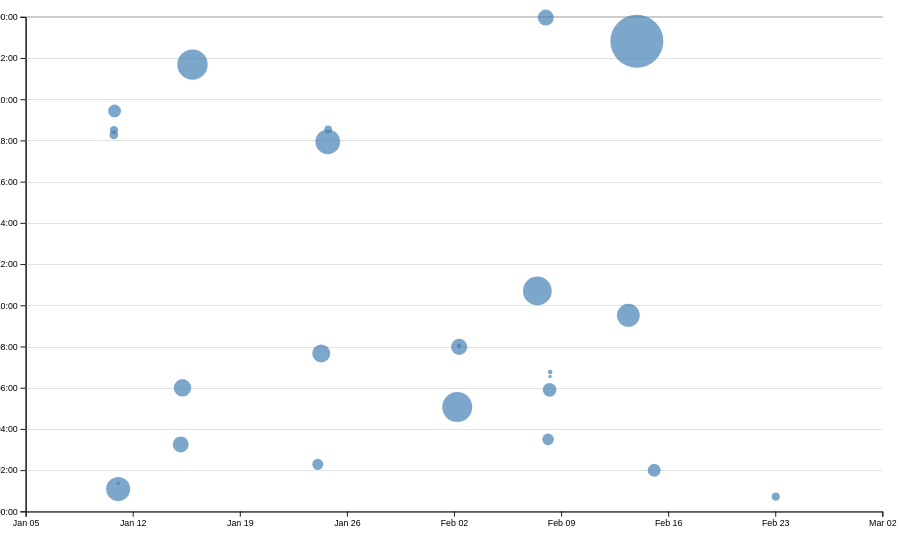
D3 v7 page, settled after 480 driven frames (8 s of simulated time); the page loaded 1 data file(s).


// ── ../global.js
console.log('IT’S ALIVE!');

const ARE_WE_HOME = document.documentElement.classList.contains('home');

function $$(selector, context = document) {
  return Array.from(context.querySelectorAll(selector));
}

  

let pages = [
    { url: '', title: 'Home' },
    { url: 'projects/', title: 'Projects' },
    { url: 'resume/', title: 'Resume'},
    { url: 'contact/', title: 'Contact'},
    { url: 'meta/', title: 'Meta'},
    { url: 'https://github.com/YooNice100', title: 'GitHub'}

  ];

let nav = document.createElement('nav');
document.body.prepend(nav);

for (let p of pages) {
    let url = p.url;
    let title = p.title;
    // TODO create link and add it to nav
    url = !ARE_WE_HOME && !url.startsWith('http') ? '../' + url : url;


    // nav.insertAdjacentHTML('beforeend', `<a href="${url}">${title}</a>`);
    let a = document.createElement('a');
    a.href = url;
    a.textContent = title;
    // nav.append(a);

    if (a.host === location.host && a.pathname === location.pathname) {
        a.classList.add('current');
      }

    if (a.host !== location.host){
      a.target = '_blank'
    }

    nav.append(a);
  }


document.body.insertAdjacentHTML(
  'afterbegin',
  `
	<label class="color-scheme">
		Theme:
		<select>
			<!-- TODO add <option> elements here -->
      <option value = "light dark">Automatic</option>
      <option value = "light">Light</option>
      <option value = "dark">Dark</option>
		</select>
	</label>`
);

const select = document.querySelector('.color-scheme select');


function setColorScheme(colorScheme) {
  document.documentElement.style.setProperty('color-scheme', colorScheme);
  localStorage.colorScheme = colorScheme;
}

if ("colorScheme" in localStorage) {
  const savedColorScheme = localStorage.colorScheme;
  setColorScheme(savedColorScheme);
  select.value = savedColorScheme;

} 



select.addEventListener('input', function (event){
  console.log('color scheme changed to', event.target.value);
  // document.documentElement.style.setProperty('color-scheme', event.target.value);
  setColorScheme(event.target.value)

});



export async function fetchJSON(url) {
  try {
      // Fetch the JSON file from the given URL
      const response = await fetch(url);


      if (!response.ok) {
        throw new Error(`Failed to fetch projects: ${response.statusText}`);
    }
    return await response.json();


  } catch (error) {
      console.error('Error fetching or parsing JSON data:', error);
      return null;
  }
}



export function renderProjects(projects, containerElement, headingLevel = 'h2') {
  // Your code will go here


  if (!containerElement || !(containerElement instanceof HTMLElement)) {
    console.error('Invalid container element')
    return;
  }
  const validHeadings = ['h1', 'h2', 'h3', 'h4', 'h5', 'h6'];
  if (!validHeadings.includes(headingLevel)){
    console.warn('Invalid heading level: ${headingLevel}. Set to h2')
    headingLevel = 'h2'
  }

  const titleElement = document.querySelector('.projects-title');
  if(titleElement){
    titleElement.textContent = `${projects.length} Projects`;
  }

  containerElement.innerHTML = '';


  projects.forEach(project=> {
    const article = document.createElement('article');

    const heading = document.createElement(headingLevel);
    heading.textContent = project.title || 'Untitled Project';

    const img = document.createElement('img');
    img.src = project.image?.trim() || 'placeholder.png';
    img.alt = project.title?.trim() || 'Project image';

    const descriptionContainer = document.createElement('div');

    const description = document.createElement('p');
    description.textContent = project.description || 'No description';

    const year = document.createElement('p');
    year.textContent = project.year || 'No Year'

    descriptionContainer.append(description);
    descriptionContainer.append(year);

    article.appendChild(heading);
    article.appendChild(img);
    article.appendChild(descriptionContainer);
    // article.appendChild(year);

    // article.innerHTML = `
    // <h3>${project.title}</h3>
    // <img src="${project.image}" alt="${project.title}">
    // <p>${project.description}</p>
    // `;

    containerElement.appendChild(article);
  });
  

}

export async function fetchGithubData(username) {
  return fetchJSON(`https://api.github.com/users/${username}`);
}

// ── main.js
console.log('main.js is loaded')

let data = [];

// let commits = d3.groups(data, (d) => d.commit);
let commits = [];
console.log(commits)
let xScale, yScale;

// async function loadData() {
//   data = await d3.csv('loc.csv');
//   console.log(data);
// }

async function loadData() {
    data = await d3.csv('loc.csv', (row) => ({
      ...row,
      line: Number(row.line), // or just +row.line
      depth: Number(row.depth),
      length: Number(row.length),
      date: new Date(row.date + 'T00:00' + row.timezone),
      datetime: new Date(row.datetime),
    }));
    // processCommits();
    displayStats();
    console.log(commits);
  }


  function processCommits() {
    commits = d3
      .groups(data, (d) => d.commit)
      .map(([commit, lines]) => {
        let first = lines[0];
        let { author, date, time, timezone, datetime } = first;
        let ret = {
          id: commit,
          url: 'https://github.com/vis-society/lab-7/commit/' + commit,
          author,
          date,
          time,
          timezone,
          datetime,
          hourFrac: datetime.getHours() + datetime.getMinutes() / 60,
          totalLines: lines.length,
        };
  
        Object.defineProperty(ret, 'lines', {
          value: lines,
          // What other options do we need to set?
          // Hint: look up configurable, writable, and enumerable
          writable: false,
          configurable: false,
          enumerable: false,
        });
  
        return ret;
      });
  }




  function displayStats() {
    // Process commits first
    processCommits();
  
    // Create the dl element
    const dl = d3.select('#stats').append('dl').attr('class', 'stats');
  
    // Add total LOC
    dl.append('dt').html('Total <abbr title="Lines of code">LOC</abbr>');
    dl.append('dd').text(data.length);
  
    // Add total commits
    dl.append('dt').text('Total commits');
    dl.append('dd').text(commits.length);
  
    // Add more stats as needed...
    // Number of files
    const numFiles = d3.groups(data, d=> d.file).length;
    dl.append('dt').text('Number of files');
    dl.append('dd').text(numFiles);

    // Average file length
    // const averageFileLength = d3.max(data, d=> d.length);
    // dl.append('dt').text('Average file length');
    // dl.append('dd').text(averageFileLength);

    


    const fileLengths = d3.rollups(
        data,
        (v) => d3.sum(v, (d) => d.length),
        (d) => d.file
      );

    const averageLineLength = d3.mean(fileLengths, (d) => d[1]);
    dl.append('dt').text('Average line length');
    dl.append('dd').text(averageLineLength);
    
    // Average file line length
    const averageFileLength = d3.mean(fileLengths, (d) => d[1]);

    dl.append('dt').text('Average file length');
    dl.append('dd').text(averageFileLength);
    
    
    const workByPeriod = d3.rollups(
        data,
        (v) => v.length,
        (d) => new Date(d.datetime).toLocaleString('en', { dayPeriod: 'short' })
      );
    
    
    const maxPeriod = d3.greatest(workByPeriod, (d) => d[1])?.[0];

    dl.append('dt').text('Max Work Period');
    dl.append('dd').text(maxPeriod);
  

  }

function createScatterplot() {
    const width = 1000;
    const height = 600;
    const margin = { top: 10, right: 10, bottom: 30, left: 20 };


    const usableArea = {
        top: margin.top,
        right: width - margin.right,
        bottom: height - margin.bottom,
        left: margin.left,
        width: width - margin.left - margin.right,
        height: height - margin.top - margin.bottom,
      };

    
    const svg = d3
  .select('#chart')
  .append('svg')
  .attr('viewBox', `0 0 ${width} ${height}`)
  .style('overflow', 'visible');


   xScale = d3
      .scaleTime()
      .domain(d3.extent(commits, (d) => d.datetime))
      .range([usableArea.left, usableArea.right])
      .nice();
      


  yScale = d3.scaleLinear().domain([0, 24]).range([usableArea.bottom, usableArea.top]);

 
const dots = svg.append('g').attr('class', 'dots');

const [minLines, maxLines] = d3.extent(commits, (d) => d.totalLines);

const sortedCommits = d3.sort(commits, (d) => -d.totalLines);

const rScale = d3
  .scaleSqrt() // Change only this line
  .domain([minLines, maxLines])
  .range([2, 30]);

  // Add gridlines BEFORE the axes
const gridlines = svg
.append('g')
.attr('class', 'gridlines')
.attr('transform', `translate(${usableArea.left}, 0)`);

// Create gridlines as an axis with no labels and full-width ticks
gridlines.call(d3.axisLeft(yScale).tickFormat('').tickSize(-usableArea.width));

  dots
  .selectAll('circle')
  .data(sortedCommits)
  .join('circle')
  .attr('cx', (d) => xScale(d.datetime))
  .attr('cy', (d) => yScale(d.hourFrac))
  .attr('r', (d) => rScale(d.totalLines))
//   .attr('r', 5)
  .attr('fill', 'steelblue')
  .style('fill-opacity', 0.7) // Add transparency for overlapping dots
  .on('mouseenter', (event, sortedCommits) => {
    d3.select(event.currentTarget).style('fill-opacity', 1);
    updateTooltipContent(sortedCommits);
    updateTooltipVisibility(true);
    updateTooltipPosition(event);
    // console.log('Hovered on commit:', commit.id)
  })
  .on('mouseleave', (event) => {
    d3.select(event.currentTarget).style('fill-opacity', 0.7); 
    updateTooltipContent({});
    updateTooltipVisibility(false);
  });

  const xAxis = d3.axisBottom(xScale);
  const yAxis = d3
  .axisLeft(yScale)
  .tickFormat((d) => String(d % 24).padStart(2, '0') + ':00');

// Add X axis
svg
  .append('g')
  .attr('transform', `translate(0, ${usableArea.bottom})`)
  .call(xAxis);

// Add Y axis
svg
  .append('g')
  .attr('transform', `translate(${usableArea.left}, 0)`)
  .call(yAxis);



}



function updateTooltipVisibility(isVisible) {
    const tooltip = document.getElementById('commit-tooltip');
    tooltip.hidden = !isVisible;
  }

  function updateTooltipPosition(event) {
    const tooltip = document.getElementById('commit-tooltip');
    tooltip.style.left = `${event.clientX}px`;
    tooltip.style.top = `${event.clientY}px`;
  }

  function updateTooltipContent(commit) {
    const link = document.getElementById('commit-link');
    const date = document.getElementById('commit-date');
    const time = document.getElementById('commit-time');
    const author = document.getElementById('commit-author');
    const lines = document.getElementById('commit-lines');
  
    if (Object.keys(commit).length === 0) return;
    console.log(Object.keys(commit).length)
    link.href = commit.url;
    link.textContent = commit.id;
    date.textContent = commit.datetime?.toLocaleString('en', {
      dateStyle: 'full',
    });
    
    time.textContent = commit.time;
    author.textContent = commit.author;
    lines.textContent = commit.totalLines;

  }

  let brushSelection = null;

  function brushSelector() {
    const svg = document.querySelector('svg');
    d3.select(svg).call(d3.brush().on('start brush end', brushed));
    d3.select(svg).selectAll('.dots, .overlay ~ *').raise();
  }


  

  function isCommitSelected(commit) {
    if (!brushSelection) {
      return false;
    }
    // TODO: return true if commit is within brushSelection
    // and false if not
    const min = { x: brushSelection[0][0], y: brushSelection[0][1] }; 
    const max = { x: brushSelection[1][0], y: brushSelection[1][1] }; 
    const x = xScale(commit.date); 
    const y = yScale(commit.hourFrac); 

    return x >= min.x && x <= max.x && y >= min.y && y <= max.y; 
  }
  
  function updateSelection() {
    // Update visual state of dots based on selection
    d3.selectAll('circle').classed('selected', (d) => isCommitSelected(d));
  }

  function updateSelectionCount() {
    const selectedCommits = brushSelection
      ? commits.filter(isCommitSelected)
      : [];
  
    const countElement = document.getElementById('selection-count');
    countElement.textContent = `${
      selectedCommits.length || 'No'
    } commits selected`;
  
    return selectedCommits;
  }

  function updateLanguageBreakdown() {
    const selectedCommits = brushSelection
      ? commits.filter(isCommitSelected)
      : [];
    const container = document.getElementById('language-breakdown');
  
    if (selectedCommits.length === 0) {
      container.innerHTML = '';
      return;
    }
    const requiredCommits = selectedCommits.length ? selectedCommits : commits;
    const lines = requiredCommits.flatMap((d) => d.lines);
  
    // Use d3.rollup to count lines per language
    const breakdown = d3.rollup(
      lines,
      (v) => v.length,
      (d) => d.type
    );
  
    // Update DOM with breakdown
    container.innerHTML = '';
  
    for (const [language, count] of breakdown) {
      const proportion = count / lines.length;
      const formatted = d3.format('.1~%')(proportion);
  
      container.innerHTML += `
              <dt>${language}</dt>
              <dd>${count} lines (${formatted})</dd>
          `;
    }
  
    return breakdown;
  }

  function brushed(event) {
    brushSelection = event.selection;
    updateSelection();
    updateSelectionCount();
    updateLanguageBreakdown();
  }


document.addEventListener('DOMContentLoaded', async () => {
  await loadData();
  createScatterplot();
  brushSelector();
});



### data: loc.csv
file, line, type, commit, author, date, time, timezone, datetime, depth, length
style.css, 1, css, 9de9d601, Eunice, 2025-01-24, 09:56:05, -08:00, 2025-01-24T09:56:05-08:00, 0, 5
style.css, 2, css, 9de9d601, Eunice, 2025-01-24, 09:56:05, -08:00, 2025-01-24T09:56:05-08:00, 0, 24
style.css, 3, css, 9de9d601, Eunice, 2025-01-24, 09:56:05, -08:00, 2025-01-24T09:56:05-08:00, 0, 0
style.css, 4, css, 9de9d601, Eunice, 2025-01-24, 09:56:05, -08:00, 2025-01-24T09:56:05-08:00, 0, 0
style.css, 5, css, d633a4bb, YooNice100, 2025-01-10, 10:30:35, -08:00, 2025-01-10T10:30:35-08:00, 0, 5
style.css, 6, css, d633a4bb, YooNice100, 2025-01-10, 10:30:35, -08:00, 2025-01-10T10:30:35-08:00, 0, 44
style.css, 7, css, d633a4bb, YooNice100, 2025-01-10, 10:30:35, -08:00, 2025-01-10T10:30:35-08:00, 0, 43
style.css, 8, css, d633a4bb, YooNice100, 2025-01-10, 10:30:35, -08:00, 2025-01-10T10:30:35-08:00, 0, 1
style.css, 9, css, d633a4bb, YooNice100, 2025-01-10, 10:30:35, -08:00, 2025-01-10T10:30:35-08:00, 0, 24
style.css, 10, css, 2dbd9e19, YooNice100, 2025-01-14, 19:15:43, -08:00, 2025-01-14T19:15:43-08:00, 0, 16
style.css, 11, css, 2dbd9e19, YooNice100, 2025-01-14, 19:15:43, -08:00, 2025-01-14T19:15:43-08:00, 0, 43
style.css, 12, css, 2dbd9e19, YooNice100, 2025-01-14, 19:15:43, -08:00, 2025-01-14T19:15:43-08:00, 0, 12
style.css, 13, css, 7a415dd5, YooNice100, 2025-01-14, 22:00:41, -08:00, 2025-01-14T22:00:41-08:00, 0, 0
style.css, 14, css, 9de9d601, Eunice, 2025-01-24, 09:56:05, -08:00, 2025-01-24T09:56:05-08:00, 0, 0
style.css, 15, css, 9de9d601, Eunice, 2025-01-24, 09:56:05, -08:00, 2025-01-24T09:56:05-08:00, 0, 24
style.css, 16, css, 9de9d601, Eunice, 2025-01-24, 09:56:05, -08:00, 2025-01-24T09:56:05-08:00, 0, 17
style.css, 17, css, 9de9d601, Eunice, 2025-01-24, 09:56:05, -08:00, 2025-01-24T09:56:05-08:00, 0, 0
style.css, 18, css, 7a415dd5, YooNice100, 2025-01-14, 22:00:41, -08:00, 2025-01-14T22:00:41-08:00, 0, 32
style.css, 19, css, 7a415dd5, YooNice100, 2025-01-14, 22:00:41, -08:00, 2025-01-14T22:00:41-08:00, 0, 33
style.css, 20, css, 7a415dd5, YooNice100, 2025-01-14, 22:00:41, -08:00, 2025-01-14T22:00:41-08:00, 0, 0
style.css, 21, css, 2dbd9e19, YooNice100, 2025-01-14, 19:15:43, -08:00, 2025-01-14T19:15:43-08:00, 0, 0
style.css, 22, css, 2dbd9e19, YooNice100, 2025-01-14, 19:15:43, -08:00, 2025-01-14T19:15:43-08:00, 0, 0
style.css, 23, css, 2dbd9e19, YooNice100, 2025-01-14, 19:15:43, -08:00, 2025-01-14T19:15:43-08:00, 0, 4
style.css, 24, css, 2dbd9e19, YooNice100, 2025-01-14, 19:15:43, -08:00, 2025-01-14T19:15:43-08:00, 0, 13
style.css, 25, css, 2dbd9e19, YooNice100, 2025-01-14, 19:15:43, -08:00, 2025-01-14T19:15:43-08:00, 0, 13
style.css, 26, css, 2dbd9e19, YooNice100, 2025-01-14, 19:15:43, -08:00, 2025-01-14T19:15:43-08:00, 0, 19
style.css, 27, css, 9de9d601, Eunice, 2025-01-24, 09:56:05, -08:00, 2025-01-24T09:56:05-08:00, 0, 0
style.css, 28, css, 9de9d601, Eunice, 2025-01-24, 09:56:05, -08:00, 2025-01-24T09:56:05-08:00, 0, 40
style.css, 29, css, bdf0c4a1, YooNice100, 2025-02-01, 21:04:43, -08:00, 2025-02-01T21:04:43-08:00, 0, 50
style.css, 30, css, 2dbd9e19, YooNice100, 2025-01-14, 19:15:43, -08:00, 2025-01-14T19:15:43-08:00, 0, 0
style.css, 31, css, 2dbd9e19, YooNice100, 2025-01-14, 19:15:43, -08:00, 2025-01-14T19:15:43-08:00, 0, 0
style.css, 32, css, 2dbd9e19, YooNice100, 2025-01-14, 19:15:43, -08:00, 2025-01-14T19:15:43-08:00, 0, 5
style.css, 33, css, 2dbd9e19, YooNice100, 2025-01-14, 19:15:43, -08:00, 2025-01-14T19:15:43-08:00, 0, 7
style.css, 34, css, 2dbd9e19, YooNice100, 2025-01-14, 19:15:43, -08:00, 2025-01-14T19:15:43-08:00, 0, 18
style.css, 35, css, 2dbd9e19, YooNice100, 2025-01-14, 19:15:43, -08:00, 2025-01-14T19:15:43-08:00, 0, 14
style.css, 36, css, 2dbd9e19, YooNice100, 2025-01-14, 19:15:43, -08:00, 2025-01-14T19:15:43-08:00, 0, 21
style.css, 37, css, 2dbd9e19, YooNice100, 2025-01-14, 19:15:43, -08:00, 2025-01-14T19:15:43-08:00, 0, 14
style.css, 38, css, 2dbd9e19, YooNice100, 2025-01-14, 19:15:43, -08:00, 2025-01-14T19:15:43-08:00, 0, 19
style.css, 39, css, 2dbd9e19, YooNice100, 2025-01-14, 19:15:43, -08:00, 2025-01-14T19:15:43-08:00, 0, 0
style.css, 40, css, 2dbd9e19, YooNice100, 2025-01-14, 19:15:43, -08:00, 2025-01-14T19:15:43-08:00, 0, 0
style.css, 41, css, 2dbd9e19, YooNice100, 2025-01-14, 19:15:43, -08:00, 2025-01-14T19:15:43-08:00, 0, 0
style.css, 42, css, 2dbd9e19, YooNice100, 2025-01-14, 19:15:43, -08:00, 2025-01-14T19:15:43-08:00, 0, 13
style.css, 43, css, 2dbd9e19, YooNice100, 2025-01-14, 19:15:43, -08:00, 2025-01-14T19:15:43-08:00, 0, 44
style.css, 44, css, 2dbd9e19, YooNice100, 2025-01-14, 19:15:43, -08:00, 2025-01-14T19:15:43-08:00, 0, 21
style.css, 45, css, 7a415dd5, YooNice100, 2025-01-14, 22:00:41, -08:00, 2025-01-14T22:00:41-08:00, 0, 0
style.css, 46, css, 7a415dd5, YooNice100, 2025-01-14, 22:00:41, -08:00, 2025-01-14T22:00:41-08:00, 0, 0
style.css, 47, css, cae2bd2b, Eunice, 2025-01-24, 10:32:54, -08:00, 2025-01-24T10:32:54-08:00, 0, 0
style.css, 48, css, cae2bd2b, Eunice, 2025-01-24, 10:32:54, -08:00, 2025-01-24T10:32:54-08:00, 0, 0
style.css, 49, css, 7a415dd5, YooNice100, 2025-01-14, 22:00:41, -08:00, 2025-01-14T22:00:41-08:00, 0, 11
style.css, 50, css, 7a415dd5, YooNice100, 2025-01-14, 22:00:41, -08:00, 2025-01-14T22:00:41-08:00, 0, 46
style.css, 51, css, 9de9d601, Eunice, 2025-01-24, 09:56:05, -08:00, 2025-01-24T09:56:05-08:00, 0, 70
style.css, 52, css, 7a415dd5, YooNice100, 2025-01-14, 22:00:41, -08:00, 2025-01-14T22:00:41-08:00, 0, 21
style.css, 53, css, cae2bd2b, Eunice, 2025-01-24, 10:32:54, -08:00, 2025-01-24T10:32:54-08:00, 0, 0
style.css, 54, css, cae2bd2b, Eunice, 2025-01-24, 10:32:54, -08:00, 2025-01-24T10:32:54-08:00, 0, 0
style.css, 55, css, cae2bd2b, Eunice, 2025-01-24, 10:32:54, -08:00, 2025-01-24T10:32:54-08:00, 0, 17
style.css, 56, css, 7a415dd5, YooNice100, 2025-01-14, 22:00:41, -08:00, 2025-01-14T22:00:41-08:00, 0, 0
style.css, 57, css, 7a415dd5, YooNice100, 2025-01-14, 22:00:41, -08:00, 2025-01-14T22:00:41-08:00, 0, 0
style.css, 58, css, 7a415dd5, YooNice100, 2025-01-14, 22:00:41, -08:00, 2025-01-14T22:00:41-08:00, 0, 0
… [head cut at 6 KiB]